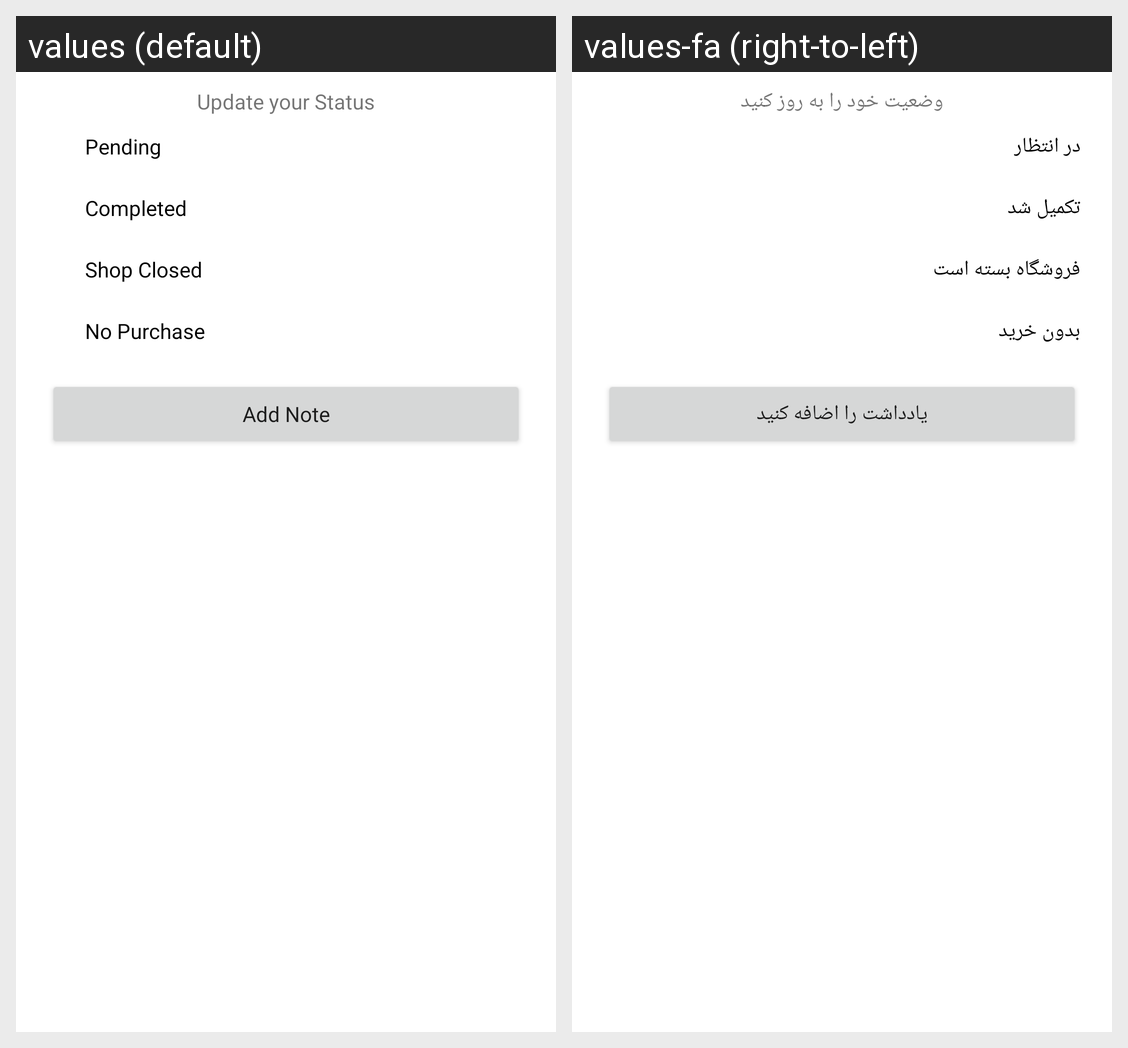

Strings drawn on this Android screen and how each of the app's shown locales translates them:
Android screen res/layout/mytask_bs_layout.xml rendered under 2 locales, left to right: values (default), values-fa (right-to-left). Device: Nexus 5 (rendered at 1080×1920; each locale shown at half size, 540×960, under a caption strip naming it); theme Theme.ERPNext.
Strings drawn on this screen, with the default value and each locale's value (text and hints the layout hard-codes, and strings that could not be matched under every locale, appear in the picture but are not listed):

update_your_status
  values: Update your Status
  values-fa: وضعیت خود را به روز کنید

pending
  values: Pending
  values-fa: در انتظار

completed
  values: Completed
  values-fa: تکمیل شد

shop_closed
  values: Shop Closed
  values-fa: فروشگاه بسته است

no_purchase
  values: No Purchase
  values-fa: بدون خرید

add_note
  values: Add Note
  values-fa: یادداشت را اضافه کنید
